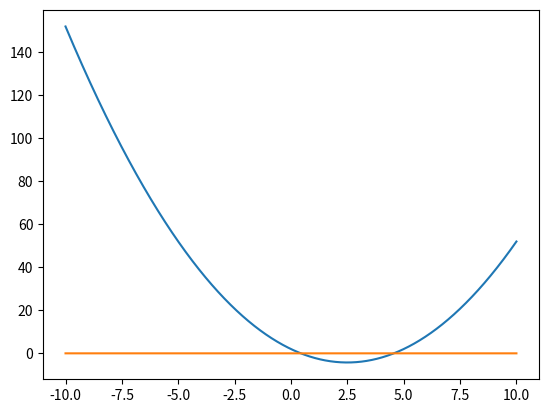
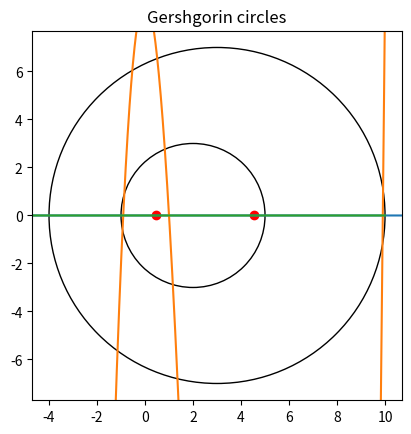
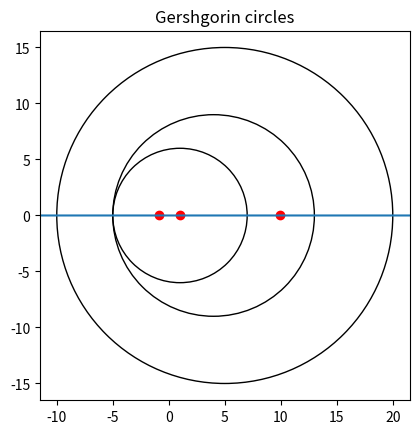

Generate these figures, in order, with matplotlib:
import random
import numpy as np
import matplotlib.pyplot as plt
from matplotlib.patches import Circle

def funcShow(f, k):
    x = np.linspace(-10, 10, 2000)
    plt.plot(x, f(x, k))
    plt.plot(x, 0*x)
    plt.show()



def f(x, koef):
    sum = 0
    for i in range(len(koef)):
        sum += koef[i] * x**(len(koef)-1-i)
    return sum

delta = 10**(-3)



def BisectionMethod(xn, xk, F, koef): ## xn - начало отрезка xk - конец отрезка
    eps = 10**(-10) # точность поиска
    x_new = 0
    while abs(xn-xk) > eps:
        x_new = (xn + xk) / 2 # середина

        if np.sign(F(xn, koef)) != np.sign(F(x_new, koef)):
            xk = x_new
        else:
            xn = x_new
    return x_new

def searchSegments(l, R, F, koef):
    Segments = []
    nextPoint = l + delta
    while l < R:
        if np.sign(F(l, koef)) != np.sign(F(nextPoint, koef)):
            Segments.append([l, nextPoint])
            l = nextPoint
        if nextPoint > R:
            break
        nextPoint += delta
    return Segments

def getRoots(l, R, F, koef):
    roots = []
    for i in searchSegments(l, R, F, koef):
        answ = BisectionMethod(i[0], i[1], F, koef)
        roots.append(answ)
        print(i, "  ", answ)
    return roots

def mul_matrix(A, B):
    n = len(A)
    m = len(B[0])
    C = [[0] * m for _ in range(n)]
    for i in range(n):
        for j in range(m):
            for k in range(len(B)):
                C[i][j] += A[i][k] * B[k][j]
    return C


def getD(D, indexLine, indexCol, B_list):

    D_new = np.zeros((len(D), len(D)))
    B_new = []
    B_newRevers = []
    for i in range(len(D)):
        B_new.append([])
        B_newRevers.append([])
        for j in range(len(D)):
            if i == j:
                B_new[i].append(1)
                B_newRevers[i].append(1)
            else:
                B_new[i].append(0)
                B_newRevers[i].append(0)

    #B_newRevers =  np.copy(B_new)

    for i in range(len(D)):
        if i == indexCol:
            B_new[indexCol][i] = 1 / D[indexLine][indexCol]
            continue    
        B_new[indexCol][i] = (-1) * D[indexLine][i] / D[indexLine][indexCol]

    
    for i in range(len(D)):
        #print(D[indexLine], indexCol, D[indexLine][i])
        
        B_newRevers[indexCol][i] = D[indexLine][i]

    B_list.append(B_new)
    # print("B_new:   ")
    # print(B_new)
    # print("B_newRevers:   ")
    # print(*B_newRevers)

    #return
    C = mul_matrix(B_newRevers, D)
    D_new = mul_matrix(C, B_new)

     # print("D_new:   ", D_new)

    if indexCol == 0:
        #print("ВСЁ", D_new)
        return [D_new, B_list]
    else:
        out = getD(D_new, indexLine - 1, indexCol - 1, B_list)
    return out


def eigenValue(matrix):
    values = []
    for i in range(len(matrix)):
        values.append(matrix[i][i])
    return values


def getKoef(P):
    k = [1]
    for i in range(len(P)):
        k.append(-1 * P[0][i])
    return k

def norma(vector):
    sum = 0
    for i in vector:
        sum += i[0]**2
    for i in range(len(vector)):
        vector[i][0] /= (sum**0.5)
    return vector

def getVectors(roots, B_lists):
    print(roots)
    print()
    m = B_lists[0]
    for i in B_lists[1::]:
        m = mul_matrix(m, i)
    print(m)
    print()
    ys = []
    for i in range(len(roots)):
        y = []
        for j in range(len(B_lists[0])):
            y.append([roots[i]**(len(B_lists[0]) - j - 1)])
        ys.append(y)
    xs = []
    print(ys)
    for i in ys:
        
        print()
        xs.append(norma(mul_matrix(m, i)))


    return xs

def mul_vector(a, b):
    s = 0
    for i in range(len(a)):
        s += a[i][0]*b[i][0]
    return s

def checkNorm(xs):
    for i in xs:
        for j in xs:
            if i != j:
                s = mul_vector(i, j)
                if abs(s) < 10**(-1):
                    print(i, j, "   ", "TRUE")
                else:
                    print(i, j, "   ", "FALSE")

def Gershgorin(matrix):
    circles = []
    for i in range(len(matrix)):
        a = matrix[i][i]
        r = sum(map(abs, matrix[i]))
        circles.append([a, r])
    return circles

def ShowCrcles(circles, lambds):
    _, axes = plt.subplots()
    print(lambds)
    for i in lambds:
        plt.plot(i, 0, 'ro')
    l, r = 0, 0

    for i in circles:
        print(i)
        d = plt.Circle((i[0], 0), i[1], fill=False)
        radius = i[1]
        l = min(l, i[0] - 2*radius)
        r = max(r, i[0] + 2*radius)
        axes.add_patch(d)

    axes.set_aspect("equal", "box")
    plt.axis('scaled')
    x = np.linspace(l, r, 2000)
    axes.plot(x, 0*x)
    plt.title("Gershgorin circles")
    plt.show()

def main():
   # getRoots(-100, 100, f)
    ms =   [[[3, 4], [1, 2]], [[1,2,3],[4,5,6],[3,2,4]]]  #[[2.2, 1, 0.5, 2], [1, 1.3, 2, 1], [0.5, 2, 0.5, 1.6], [2, 1, 1.6, 2]]
    #ms = [[[2.2, 1, 0.5, 2], [1, 1.3, 2, 1], [0.5, 2, 0.5, 1.6], [2, 1, 1.6, 2]]]
    for matrix in ms:
        t = getD(matrix, len(matrix)- 1, len(matrix)- 2, [])
        P, B_lists = t[0], t[1]
        koef = getKoef(P)
        roots = getRoots(-100, 100, f, koef)


        xs =getVectors(roots, B_lists)

        for i in xs:
            print(i)
        
        print()
        checkNorm(xs)

        funcShow(f, koef)

        ShowCrcles(Gershgorin(matrix), roots)
    
    return

main()
